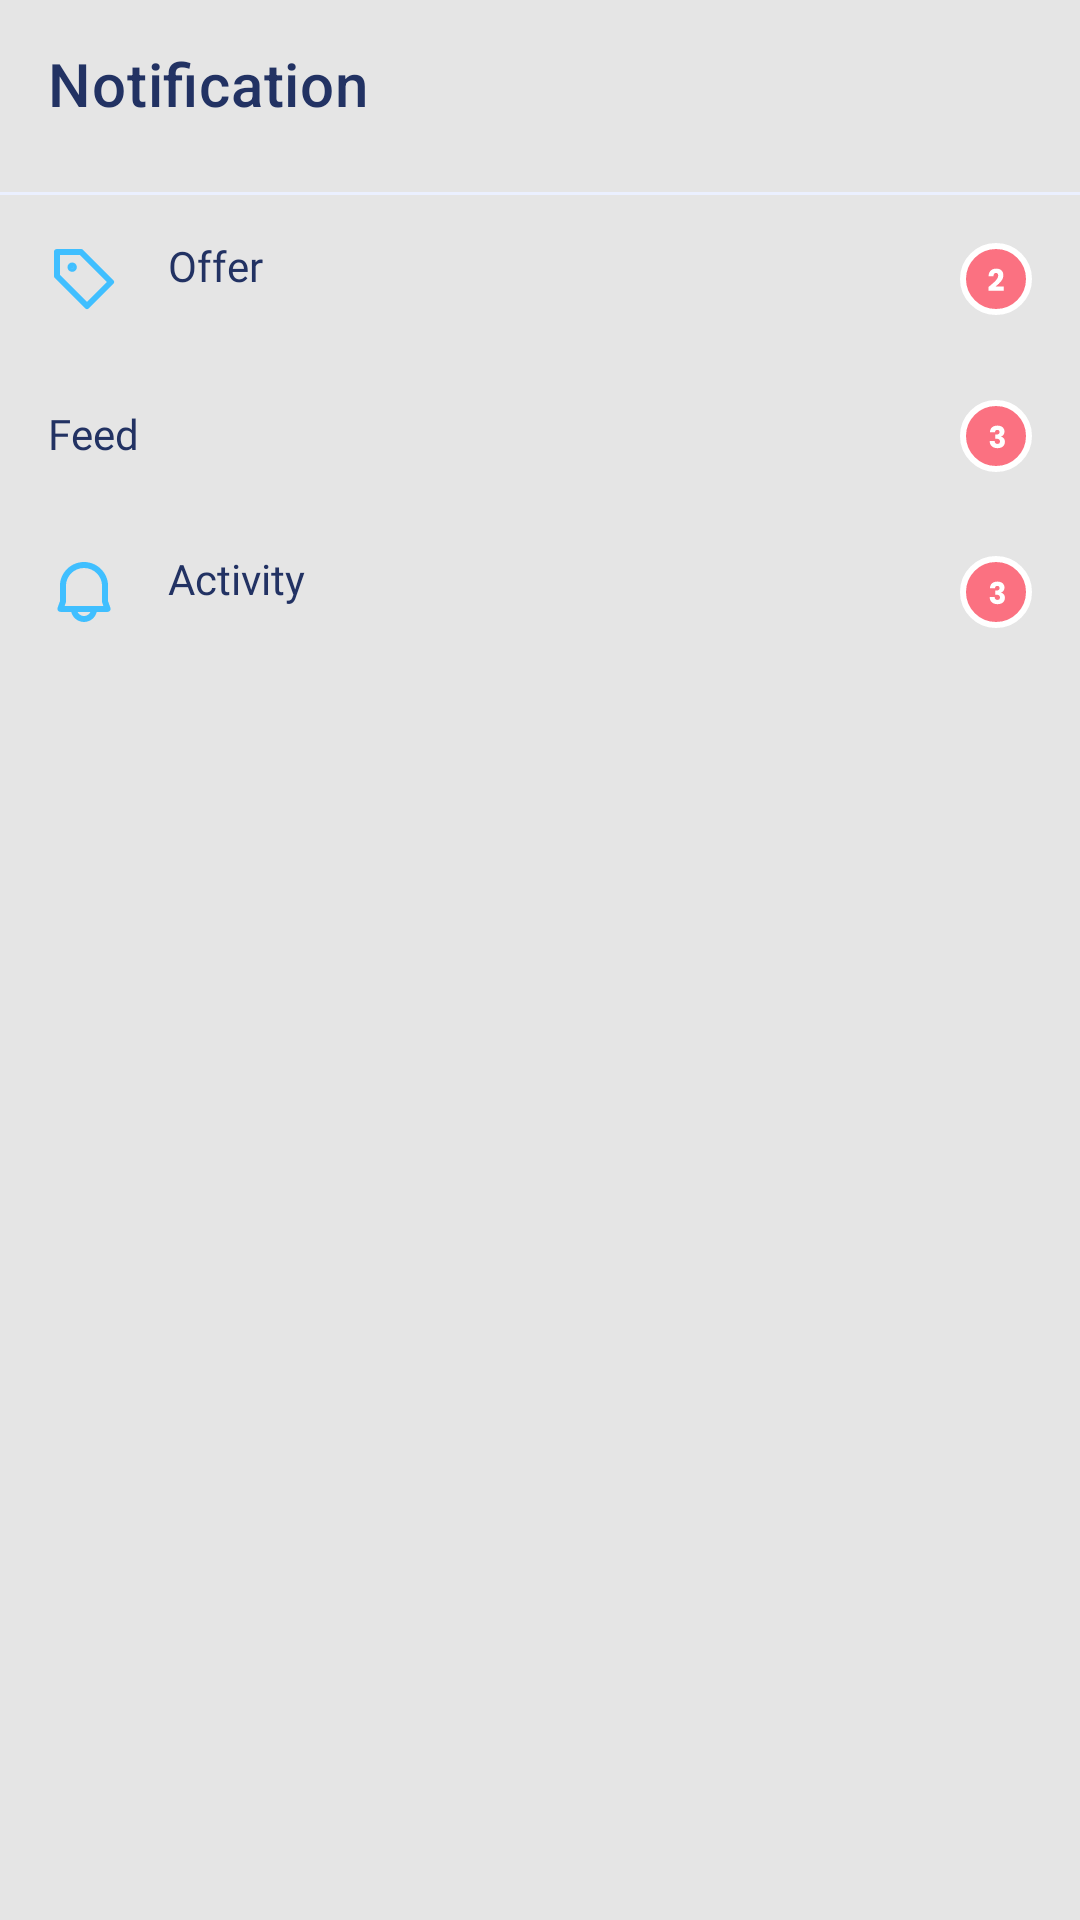

The Android layout XML behind this screen, and the referenced resources:
<!-- AndroidManifest.xml: application theme Theme.LafyuuShoppingApp -->
<!-- res/layout/fragment_notification.xml -->
<?xml version="1.0" encoding="utf-8"?>
<androidx.constraintlayout.widget.ConstraintLayout xmlns:android="http://schemas.android.com/apk/res/android"
    xmlns:tools="http://schemas.android.com/tools"
    android:layout_width="match_parent"
    android:layout_height="match_parent"
    xmlns:app="http://schemas.android.com/apk/res-auto"
    android:background="@color/bgColor"
    tools:context=".ui.notification.NotificationFragment">

    <androidx.appcompat.widget.Toolbar
        android:id="@+id/notificationToolbar"
        android:layout_width="0dp"
        app:layout_constraintTop_toTopOf="parent"
        app:layout_constraintStart_toStartOf="parent"
        app:layout_constraintEnd_toEndOf="parent"
        app:navigationIcon="@drawable/ic_left"
        app:title="Notification"
        app:titleTextColor="@color/neutralDark"
        android:layout_height="wrap_content"/>

    <View
        android:id="@+id/line"
        android:layout_width="0dp"
        android:layout_height="1dp"
        android:layout_marginTop="8dp"
        android:background="@color/neutralLight"
        app:layout_constraintEnd_toEndOf="parent"
        app:layout_constraintStart_toStartOf="parent"
        app:layout_constraintTop_toBottomOf="@id/notificationToolbar" />

    <androidx.appcompat.widget.AppCompatTextView
        android:id="@+id/notificationOffer"
        android:layout_width="0dp"
        app:layout_constraintStart_toStartOf="parent"
        app:layout_constraintTop_toBottomOf="@id/line"
        app:layout_constraintEnd_toStartOf="@id/mark2"
        android:padding="16dp"
        android:layout_marginEnd="10dp"
        android:text="Offer"
        android:drawableLeft="@drawable/ic_offer"
        android:drawablePadding="16dp"
        android:textColor="@color/neutralDark"
        android:fontFamily="@font/poppins_bold"
        android:includeFontPadding="false"
        android:layout_height="wrap_content"/>

    <androidx.appcompat.widget.AppCompatImageView
        android:id="@+id/mark2"
        android:layout_width="wrap_content"
        android:layout_marginEnd="16dp"
        app:layout_constraintEnd_toEndOf="parent"
        app:srcCompat="@drawable/ic_mark2"
        app:layout_constraintTop_toTopOf="@id/notificationOffer"
        app:layout_constraintTop_toBottomOf="@id/line"
        app:layout_constraintBottom_toBottomOf="@id/notificationOffer"
        android:layout_height="wrap_content"/>

    <androidx.appcompat.widget.AppCompatTextView
        android:id="@+id/notificationFeed"
        android:layout_width="0dp"
        app:layout_constraintStart_toStartOf="parent"
        app:layout_constraintTop_toBottomOf="@id/notificationOffer"
        app:layout_constraintEnd_toStartOf="@id/mark3"
        android:padding="16dp"
        android:layout_marginEnd="10dp"
        android:text="Feed"
        android:drawableLeft="@drawable/ic_list"
        android:drawablePadding="16dp"
        android:textColor="@color/neutralDark"
        android:fontFamily="@font/poppins_bold"
        android:includeFontPadding="false"
        android:layout_height="wrap_content"/>

    <androidx.appcompat.widget.AppCompatImageView
        android:id="@+id/mark3"
        android:layout_width="wrap_content"
        android:layout_marginEnd="16dp"
        app:layout_constraintEnd_toEndOf="parent"
        app:srcCompat="@drawable/ic_mark3"
        app:layout_constraintTop_toTopOf="@id/notificationFeed"
        app:layout_constraintTop_toBottomOf="@id/line"
        app:layout_constraintBottom_toBottomOf="@id/notificationFeed"
        android:layout_height="wrap_content"/>

    <androidx.appcompat.widget.AppCompatTextView
        android:id="@+id/notificationActivity"
        android:layout_width="0dp"
        app:layout_constraintStart_toStartOf="parent"
        app:layout_constraintTop_toBottomOf="@id/notificationFeed"
        app:layout_constraintEnd_toStartOf="@id/mark3b"
        android:padding="16dp"
        android:layout_marginEnd="10dp"
        android:text="Activity"
        android:drawableLeft="@drawable/ic_notification"
        android:drawablePadding="16dp"
        android:textColor="@color/neutralDark"
        android:fontFamily="@font/poppins_bold"
        android:includeFontPadding="false"
        android:layout_height="wrap_content"/>

    <androidx.appcompat.widget.AppCompatImageView
        android:id="@+id/mark3b"
        android:layout_width="wrap_content"
        android:layout_marginEnd="16dp"
        app:layout_constraintEnd_toEndOf="parent"
        app:srcCompat="@drawable/ic_mark3"
        app:layout_constraintTop_toTopOf="@id/notificationActivity"
        app:layout_constraintTop_toBottomOf="@id/line"
        app:layout_constraintBottom_toBottomOf="@id/notificationActivity"
        android:layout_height="wrap_content"/>







</androidx.constraintlayout.widget.ConstraintLayout>
<!-- resources referenced by this layout -->
<resources>
  <color name="bgColor">#E5E5E5</color>
  <color name="neutralDark">#223263</color>
  <color name="neutralLight">#EBF0FF</color>
  <!-- drawable ic_mark2 (drawable) -->
  <vector xmlns:android="http://schemas.android.com/apk/res/android"
      android:width="24dp"
      android:height="24dp"
      android:viewportWidth="24"
      android:viewportHeight="24">
    <path
        android:pathData="M12,12m-11,0a11,11 0,1 1,22 0a11,11 0,1 1,-22 0"
        android:strokeWidth="2"
        android:fillColor="#FB7181"
        android:strokeColor="#ffffff"/>
    <path
        android:pathData="M9.534,14.63C9.76,14.45 9.864,14.367 9.844,14.38C10.497,13.84 11.01,13.397 11.384,13.05C11.764,12.703 12.084,12.34 12.344,11.96C12.604,11.58 12.734,11.21 12.734,10.85C12.734,10.577 12.67,10.363 12.544,10.21C12.417,10.057 12.227,9.98 11.974,9.98C11.72,9.98 11.52,10.077 11.374,10.27C11.234,10.457 11.164,10.723 11.164,11.07H9.514C9.527,10.503 9.647,10.03 9.874,9.65C10.107,9.27 10.41,8.99 10.784,8.81C11.164,8.63 11.584,8.54 12.044,8.54C12.837,8.54 13.434,8.743 13.834,9.15C14.24,9.557 14.444,10.087 14.444,10.74C14.444,11.453 14.2,12.117 13.714,12.73C13.227,13.337 12.607,13.93 11.854,14.51H14.554V15.9H9.534V14.63Z"
        android:fillColor="#ffffff"/>
  </vector>
  <!-- drawable ic_offer (drawable) -->
  <vector xmlns:android="http://schemas.android.com/apk/res/android"
      android:width="24dp"
      android:height="24dp"
      android:viewportWidth="24"
      android:viewportHeight="24">
    <path
        android:pathData="M8.063,8.625C8.373,8.625 8.625,8.373 8.625,8.063C8.625,7.752 8.373,7.5 8.063,7.5C7.752,7.5 7.5,7.752 7.5,8.063C7.5,8.373 7.752,8.625 8.063,8.625Z"
        android:strokeLineJoin="round"
        android:strokeWidth="2"
        android:fillColor="#40BFFF"
        android:strokeColor="#40BFFF"
        android:strokeLineCap="round"/>
    <path
        android:pathData="M21,13L13,21L3,11V3H11L21,13Z"
        android:strokeLineJoin="round"
        android:strokeWidth="2"
        android:fillColor="#00000000"
        android:strokeColor="#40BFFF"
        android:strokeLineCap="round"/>
  </vector>
  <style name="Theme.LafyuuShoppingApp" parent="Theme.MaterialComponents.DayNight.NoActionBar">
          
          <item name="colorPrimary">@color/purple_500</item>
          <item name="colorPrimaryVariant">@color/purple_700</item>
          <item name="colorOnPrimary">@color/white</item>
          
          <item name="colorSecondary">@color/teal_200</item>
          <item name="colorSecondaryVariant">@color/teal_700</item>
          <item name="colorOnSecondary">@color/black</item>
          
          <item name="android:windowTranslucentStatus">true</item>
          <item name="android:windowTranslucentNavigation">true</item>
          <item name="android:windowBackground">@drawable/bg</item>
          
      </style>
  <color name="purple_500">#FF6200EE</color>
  <color name="purple_700">#FF3700B3</color>
  <color name="white">#FFFFFFFF</color>
  <color name="teal_200">#FF03DAC5</color>
  <color name="teal_700">#FF018786</color>
  <color name="black">#FF000000</color>
  <!-- drawable bg (drawable) -->
  <?xml version="1.0" encoding="utf-8"?>
  <layer-list xmlns:android="http://schemas.android.com/apk/res/android">
      <item android:drawable="@color/lightBlue" />
      <item
          android:width="64dp"
          android:height="64dp"
          android:drawable="@drawable/ic_single_icon_white"
          android:gravity="center" />
  </layer-list>
  <color name="lightBlue">#40BFFF</color>
</resources>
